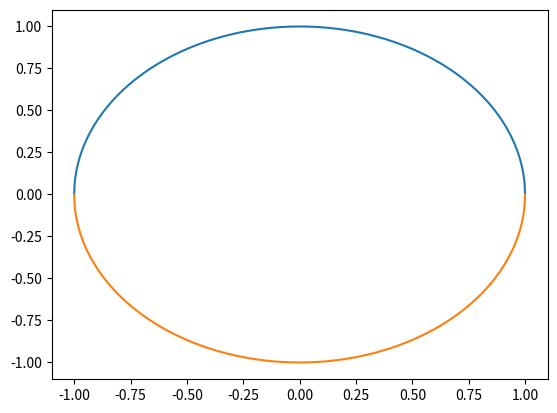

Here is the Python script that generated this plot:
import numpy as np
import matplotlib.pyplot as plt


x = np.linspace(-1, 1, 1000)

y1 = np.sqrt(1 - x**2)
y2 = -y1

plt.plot(x, y1)
plt.plot(x, y2)

plt.show()
